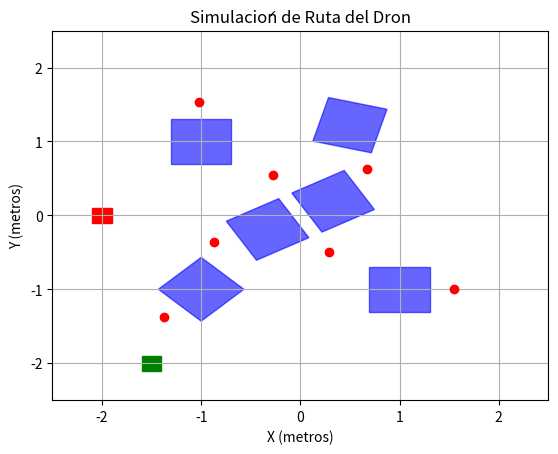

Python code for this plot:
import matplotlib.pyplot as plt
import json

# Dimensiones del mapa
map_width = 6
map_height = 4

# Posiciones iniciales de los drones
drone_positions = [(-1.5, -2), (-2, 0)]
drone_size = 0.2
drone_colors = ['green', 'red']

# Obstáculos (cada obstáculo se define por sus 4 esquinas)
obstacles = [
    [(-0.218, 0.226), (-0.746, -0.079), (-0.442, -0.607), (0.086, -0.302)],
    [(0.442, 0.607), (-0.086, 0.302), (0.218, -0.226), (0.746, 0.079)],
    [(-0.6952, 1.3048), (-1.3048, 1.3048), (-1.3048, 0.6952), (-0.6952, 0.6952)],
    [(1.3048, -0.6952), (0.6952, -0.6952), (0.6952, -1.3048), (1.3048, -1.3048)],
    [(0.8733, 1.4355), (0.2845, 1.5933), (0.1267, 1.0045), (0.7155, 0.8467)],
    [(-0.5689, -1), (-1, -0.5689), (-1.431, -1), (-1, -1.431)]
]

# Puntos objetivo solo para visualización
target_positions = [
    (-0.867, -0.357), (-0.277, 0.550), (0.286, -0.497), (-1.017, 1.527), 
    (0.673, 0.629), (-1.378, -1.369), (1.545, -0.999)
]

# Lista para almacenar los puntos de la ruta
drone_paths = {"drone_1": [], "drone_2": []}
current_drone = 0

def onclick(event):
    """Registra los puntos seleccionados y los muestra en el gráfico."""
    if event.xdata is not None and event.ydata is not None:
        drone_key = "drone_1" if current_drone == 0 else "drone_2"
        drone_paths[drone_key].append((event.xdata, event.ydata))
        ax.plot(event.xdata, event.ydata, 'go' if current_drone == 0 else 'bo')  # Punto verde o azul
        plt.draw()

def on_key(event):
    """Cambia el dron activo al presionar Enter."""
    global current_drone
    if event.key == 'enter':
        current_drone = 1 - current_drone
        print(f"Cambiando a { 'drone_1' if current_drone == 0 else 'drone_2' }")

def save_path():
    """Guarda los puntos en un archivo JSON."""
    with open("TargetPositions.txt", "w") as file:
        json.dump(drone_paths, file, indent=4)
    print("Ruta guardada en TargetPositions.txt")

# Configurar el mapa
fig, ax = plt.subplots()
ax.set_xlim(-2.5, 2.5)
ax.set_ylim(-2.5, 2.5)
ax.set_xlabel("X (metros)")
ax.set_ylabel("Y (metros)")
ax.set_title("Simulación de Ruta del Dron")
ax.grid(True)

# Dibujar obstáculos
for obs in obstacles:
    x_coords, y_coords = zip(*obs)
    ax.fill(x_coords, y_coords, color='blue', alpha=0.6)

# Dibujar drones
for i, (x, y) in enumerate(drone_positions):
    ax.add_patch(plt.Rectangle((x - drone_size/2, y - drone_size/2), drone_size, drone_size, color=drone_colors[i]))

# Dibujar puntos objetivo
for x, y in target_positions:
    ax.plot(x, y, 'ro')

# Conectar eventos de clic y teclado
fig.canvas.mpl_connect('button_press_event', onclick)
fig.canvas.mpl_connect('key_press_event', on_key)

# Mostrar la ventana
plt.show()

# Guardar los puntos cuando se cierre la ventana
save_path()
